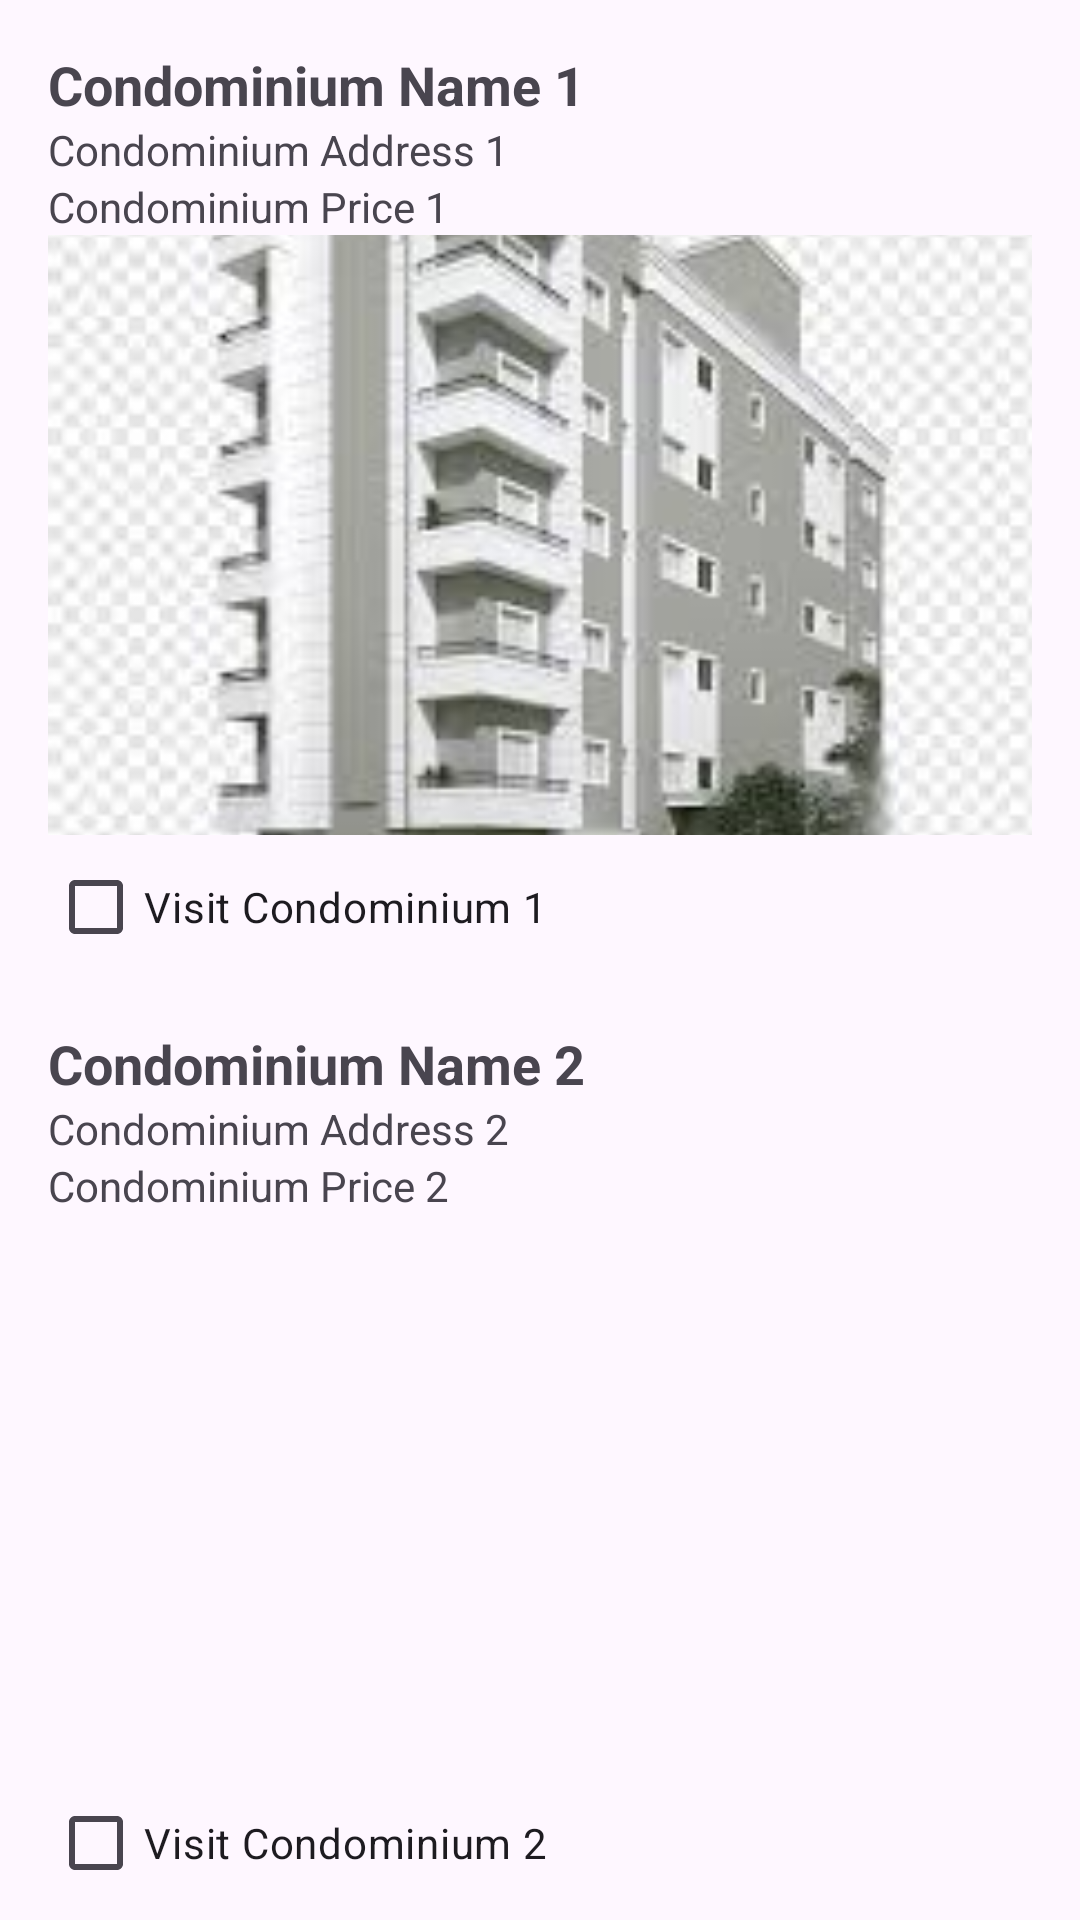

The Android layout XML behind this screen, and the referenced resources:
<!-- AndroidManifest.xml: application theme Theme.euniceadinlewa_COMP304Lab2_Ex1 -->
<!-- res/layout/activity_condominium_apartment.xml -->
<?xml version="1.0" encoding="utf-8"?>
<LinearLayout xmlns:android="http://schemas.android.com/apk/res/android"
    android:layout_width="match_parent"
    android:layout_height="match_parent"
    android:orientation="vertical"
    android:padding="16dp">

    
    <TextView
        android:id="@+id/textViewCondoName1"
        android:layout_width="wrap_content"
        android:layout_height="wrap_content"
        android:text="Condominium Name 1"
        android:textSize="18sp"
        android:textStyle="bold" />

    <TextView
        android:id="@+id/textViewCondoAddress1"
        android:layout_width="wrap_content"
        android:layout_height="wrap_content"
        android:text="Condominium Address 1" />

    <TextView
        android:id="@+id/textViewCondoPrice1"
        android:layout_width="wrap_content"
        android:layout_height="wrap_content"
        android:text="Condominium Price 1" />

    <ImageView
        android:id="@+id/imageViewCondo1"
        android:layout_width="match_parent"
        android:layout_height="200dp"
        android:scaleType="centerCrop"
        android:src="@drawable/condominium_apartment_image" />

    <CheckBox
        android:id="@+id/checkBoxVisit1"
        android:layout_width="wrap_content"
        android:layout_height="wrap_content"
        android:text="Visit Condominium 1" />

    
    <TextView
        android:id="@+id/textViewCondoName2"
        android:layout_width="wrap_content"
        android:layout_height="wrap_content"
        android:text="Condominium Name 2"
        android:textSize="18sp"
        android:textStyle="bold"
        android:layout_marginTop="16dp" />

    <TextView
        android:id="@+id/textViewCondoAddress2"
        android:layout_width="wrap_content"
        android:layout_height="wrap_content"
        android:text="Condominium Address 2" />

    <TextView
        android:id="@+id/textViewCondoPrice2"
        android:layout_width="wrap_content"
        android:layout_height="wrap_content"
        android:text="Condominium Price 2" />

    <ImageView
        android:id="@+id/imageViewCondo2"
        android:layout_width="match_parent"
        android:layout_height="200dp"
        android:scaleType="centerCrop"
        android:src="@drawable/condo2" />

    <CheckBox
        android:id="@+id/checkBoxVisit2"
        android:layout_width="wrap_content"
        android:layout_height="wrap_content"
        android:text="Visit Condominium 2" />

    
    <LinearLayout
        android:layout_width="match_parent"
        android:layout_height="wrap_content"
        android:orientation="horizontal"
        android:gravity="center"
        android:layout_marginTop="16dp">

        <Button
            android:id="@+id/checkoutButton"
            android:layout_width="wrap_content"
            android:layout_height="48dp"
            android:paddingStart="16dp"
            android:paddingEnd="16dp"
            android:text="Check Out"
            android:layout_marginEnd="16dp" />

        <Button
            android:id="@+id/backButton"
            android:layout_width="wrap_content"
            android:layout_height="48dp"
            android:paddingStart="16dp"
            android:paddingEnd="16dp"
            android:text="Back" />
    </LinearLayout>
</LinearLayout>
<!-- resources referenced by this layout -->
<resources>
  <!-- drawable condominium_apartment_image: jpeg bitmap (drawable, 9090 bytes) -->
  <style name="Theme.euniceadinlewa_COMP304Lab2_Ex1" parent="Base.Theme.euniceadinlewa_COMP304Lab2_Ex1" />
  <style name="Base.Theme.euniceadinlewa_COMP304Lab2_Ex1" parent="Theme.Material3.DayNight.NoActionBar">
          
          <item name="colorPrimary">@color/primaryColor</item>
          <item name="colorOnPrimary">@color/onPrimaryColor</item>
          <item name="colorOnBackground">@color/onBackgroundColor</item>
          <item name="android:textColorPrimary">@color/brightTextColor</item>
      </style>
  <color name="primaryColor">#6200EE</color>
  <color name="onPrimaryColor">#FFFFFF</color>
  <color name="onBackgroundColor">#000000</color>
  <color name="brightTextColor">#000000</color>
</resources>
